Image classification data set "dataset_test" (evantancy/ece4078-team2-05 on GitHub). Class labels (3): coke, neither, sheep.

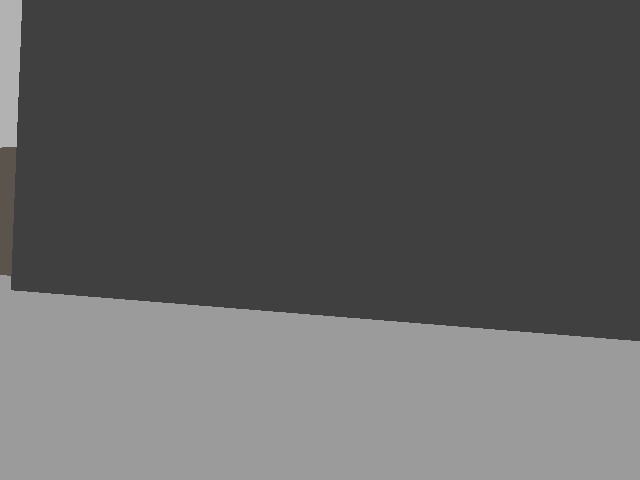
Label: neither

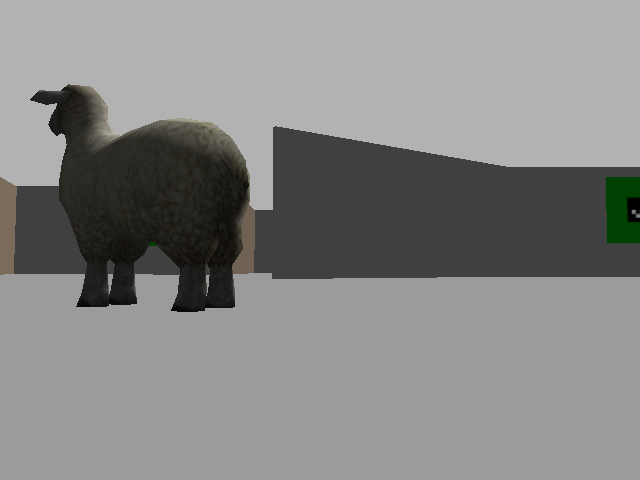
Label: sheep

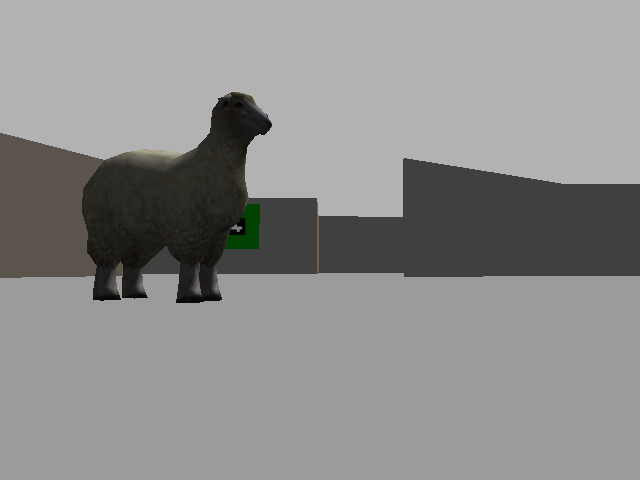
Label: sheep

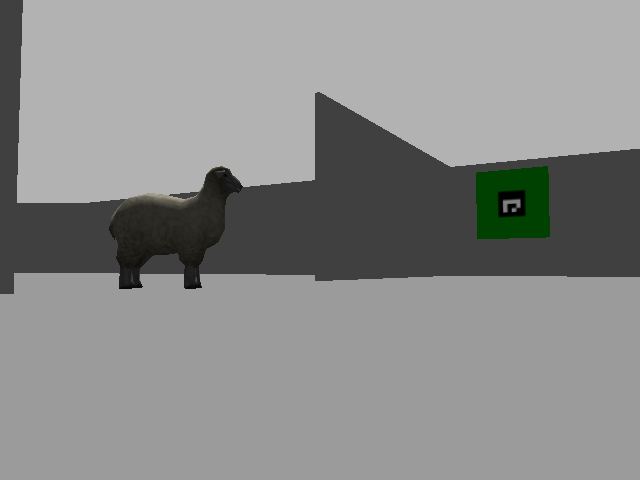
Label: sheep

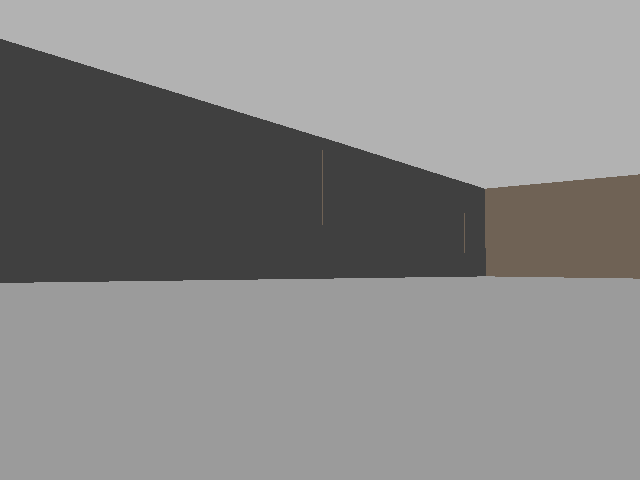
Label: neither

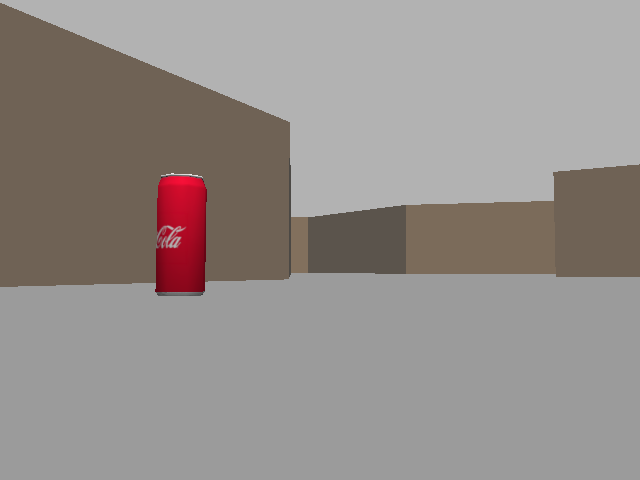
Label: coke
